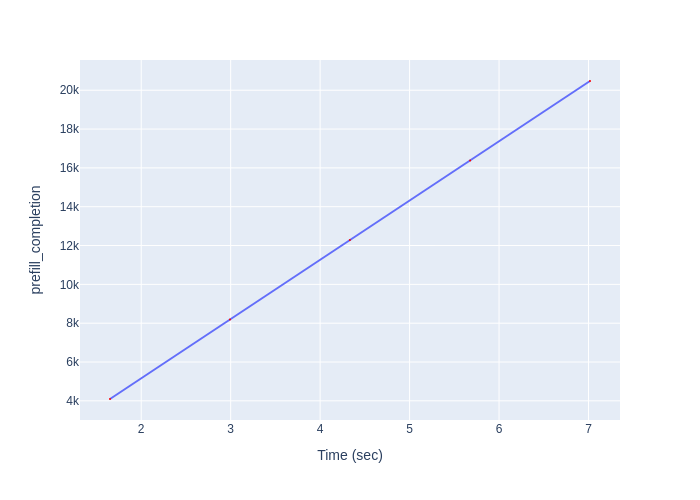

The file beside this chart, header and first rows:
Time (sec), prefill_completion
1.651, 4095
2.992, 8190
4.333, 12285
5.677, 16380
7.017, 20475
